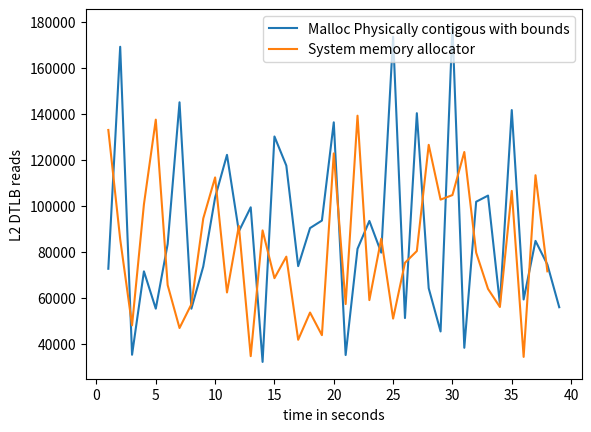

Write the Python code that produced this figure.
import matplotlib.pyplot as plt
import numpy as np

# ypoints = np.array([19636392729, 9856229208,9445728437,5148906386])
# xpoints = np.array([5,10,15,20])

# ypoints1 = np.array([10062197042, 9873241615,12034929886,5118684853])
# xpoints1 = np.array([5,10,15,20])


ypoints = np.array([72589,
      169120,
       35199,
       71459,
       55242,
       83325,
      144975,
       55231,
       73573,
      103593,
      122123,
       88845,
       99314,
       32081,
      130112,
      117455,
       73731,
       90279,
       93552,
      136261,
       35079,
       81254,
       93388,
       79594,
      173510,
       51158,
      140234,
       64106,
       45336,
      178182,
       38224,
      101736,
      104410,
       57382,
      141596,
       59233,
       84714,
       74438,
       55860])

xpoints = np.array([(i) for i, x in enumerate(ypoints, 1)])

ypoints1 = np.array([132941,
       85450,
       47978,
      100585,
      137429,
       65503,
       46820,
       57147,
       94444,
      112309,
       62289,
       91219,
       34585,
       89262,
       68500,
       77858,
       41711,
       53555,
       43719,
      122750,
       57234,
      139151,
       58964,
       85669,
       50914,
       75187,
       80292,
      126473,
      102653,
      104636,
      123366,
       79591,
       63819,
       55965,
      106456,
       34263,
      113263,
       71477])

xpoints1 = np.array([(i) for i, x in enumerate(ypoints1, 1)])

plt.plot(xpoints, ypoints,label='Malloc Physically contigous with bounds')
plt.plot(xpoints1, ypoints1,label='System memory allocator')

'''
DTLB_WALK
The counter counts each Memory-read operation or Memory-write operation that causes a 
TLB access to at least the Level 2 data or unified TLB.
Each access to a TLB entry is counted including refills 
of Level 1 TLBs.
The counter does not count the access if the access i
s due to a TLB maintenance instruction.
'''
# plt.title("Level 2 data TLB acces, read \n ARM Performance counter: L2D_TLB \n The counter counts each Memory-read operation or Memory-write operation that causes a TLB access to at least the Level 2 data or unified TLB. \n Kmeans C program with Cluster size 6")

plt.xlabel("time in seconds")
plt.ylabel("L2 DTLB reads")
# plt.plot(xpoints1, ypoints1)
plt.legend()
# plt.show()

plt.savefig('l2_tlb_6_dimentions.png')